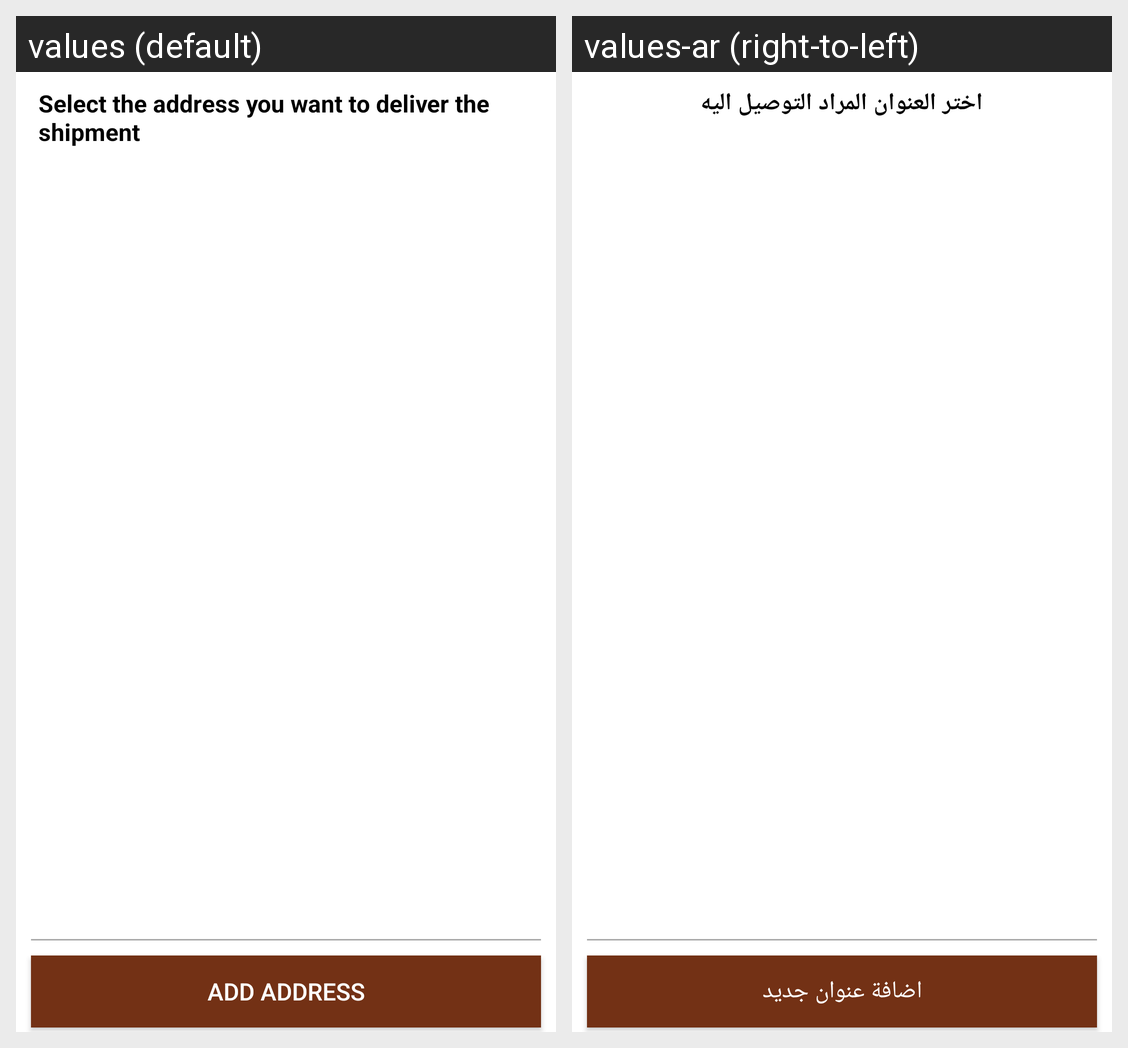

Translations of the strings shown on this Android screen, per locale in the grid:
Android screen res/layout/activity_shipping_address.xml rendered under 2 locales, left to right: values (default), values-ar (right-to-left). Device: Nexus 5 (rendered at 1080×1920; each locale shown at half size, 540×960, under a caption strip naming it); theme CustomActionBarTheme.
Strings drawn on this screen, with the default value and each locale's value (text and hints the layout hard-codes, and strings that could not be matched under every locale, appear in the picture but are not listed):

chooseadd
  values: Select the address you want to deliver the shipment
  values-ar: اختر العنوان المراد التوصيل اليه

stored_addresses_add_address
  values: ADD ADDRESS
  values-ar: اضافة عنوان جديد
